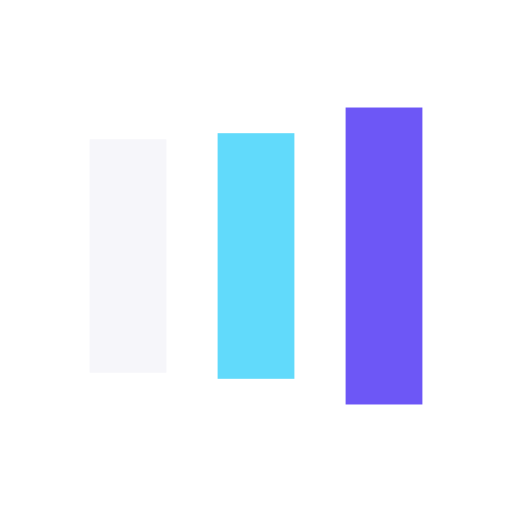
t = 0.00 s
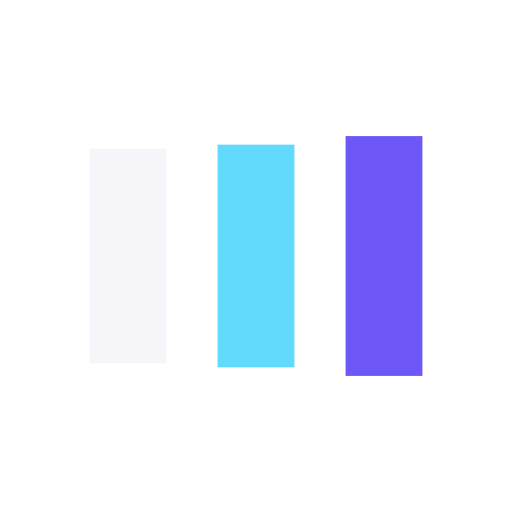
t = 0.13 s
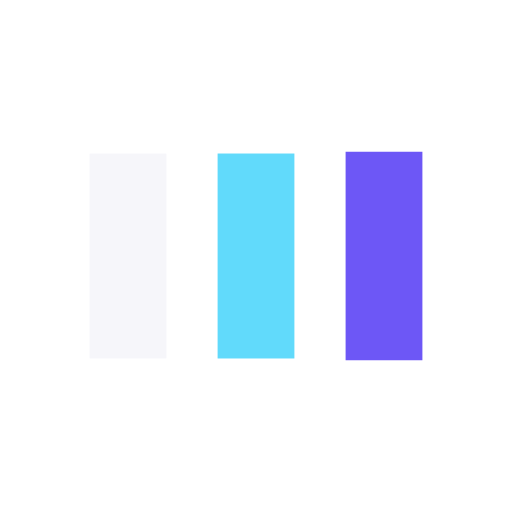
t = 0.38 s
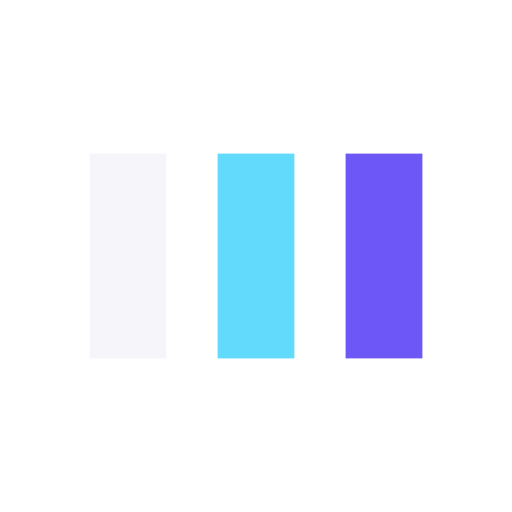
t = 0.50 s
t = 0.63 s: frame unchanged from t = 0.50 s, image omitted
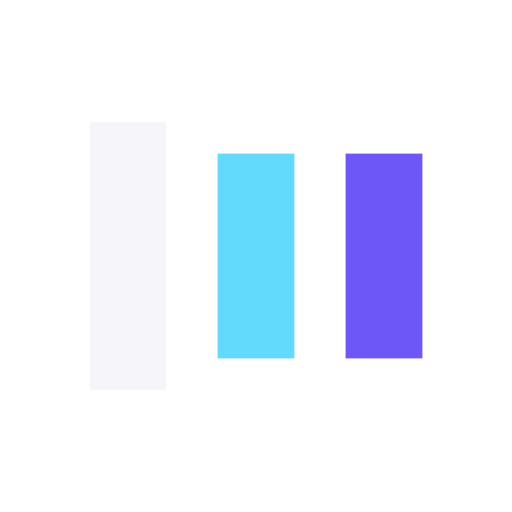
t = 0.88 s

The animated SVG that drew these frames (rendered in a browser with its animation timeline set to each time). Animation: 6 SMIL elements (animate=6); one cycle of 1.00 s, repeats indefinitely.

<?xml version="1.0" encoding="utf-8"?>
<svg xmlns="http://www.w3.org/2000/svg" xmlns:xlink="http://www.w3.org/1999/xlink" style="margin: auto; display: block; shape-rendering: auto;" width="100px" height="100px" viewBox="0 0 100 100" preserveAspectRatio="xMidYMid">
<rect x="17.5" y="30" width="15" height="40" fill="#f6f6fa">
  <animate attributeName="y" repeatCount="indefinite" dur="1s" calcMode="spline" keyTimes="0;0.5;1" values="18;30;30" keySplines="0 0.5 0.5 1;0 0.5 0.5 1" begin="-0.2s"></animate>
  <animate attributeName="height" repeatCount="indefinite" dur="1s" calcMode="spline" keyTimes="0;0.5;1" values="64;40;40" keySplines="0 0.5 0.5 1;0 0.5 0.5 1" begin="-0.2s"></animate>
</rect>
<rect x="42.5" y="30" width="15" height="40" fill="#61dafb">
  <animate attributeName="y" repeatCount="indefinite" dur="1s" calcMode="spline" keyTimes="0;0.5;1" values="20.999999999999996;30;30" keySplines="0 0.5 0.5 1;0 0.5 0.5 1" begin="-0.1s"></animate>
  <animate attributeName="height" repeatCount="indefinite" dur="1s" calcMode="spline" keyTimes="0;0.5;1" values="58.00000000000001;40;40" keySplines="0 0.5 0.5 1;0 0.5 0.5 1" begin="-0.1s"></animate>
</rect>
<rect x="67.5" y="30" width="15" height="40" fill="#6d57f6">
  <animate attributeName="y" repeatCount="indefinite" dur="1s" calcMode="spline" keyTimes="0;0.5;1" values="20.999999999999996;30;30" keySplines="0 0.5 0.5 1;0 0.5 0.5 1"></animate>
  <animate attributeName="height" repeatCount="indefinite" dur="1s" calcMode="spline" keyTimes="0;0.5;1" values="58.00000000000001;40;40" keySplines="0 0.5 0.5 1;0 0.5 0.5 1"></animate>
</rect>
<!-- [ldio] generated by https://loading.io/ --></svg>